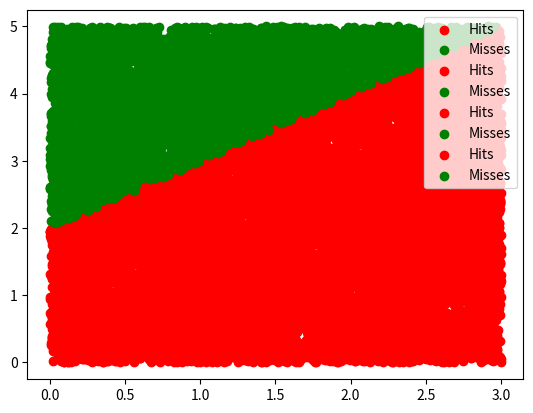

Reproduce this figure in Python.
import math
import matplotlib.pyplot as plt
import random

trials = [100, 1000, 5000, 10000]  # changes may be needed

x1, x2 = 0, 3  # changes
y1, y2 = 0, 5  # changes

print(f"{'Trials':<17}{'Area':}")
for n in trials:
    hit = 0
    hit_x = list()
    hit_y = list()
    miss_x = list()
    miss_y = list()
    for i in range(n):
        x = random.uniform(x1, x2)
        y = random.uniform(y1, y2)

        if y <= x + 2:  # changes
            hit += 1
            hit_x.append(x)
            hit_y.append(y)
        else:
            miss_x.append(x)
            miss_y.append(y)

    area = (abs(x1 - x2) * abs(y1 - y2)) * (hit / n)
    print(f"{n:<13}{area:.3f} unit sq.")

    plt.scatter(hit_x, hit_y, color='red', label="Hits")
    plt.scatter(miss_x, miss_y, color="green", label="Misses")
    plt.legend(loc="upper right")
    plt.show()
